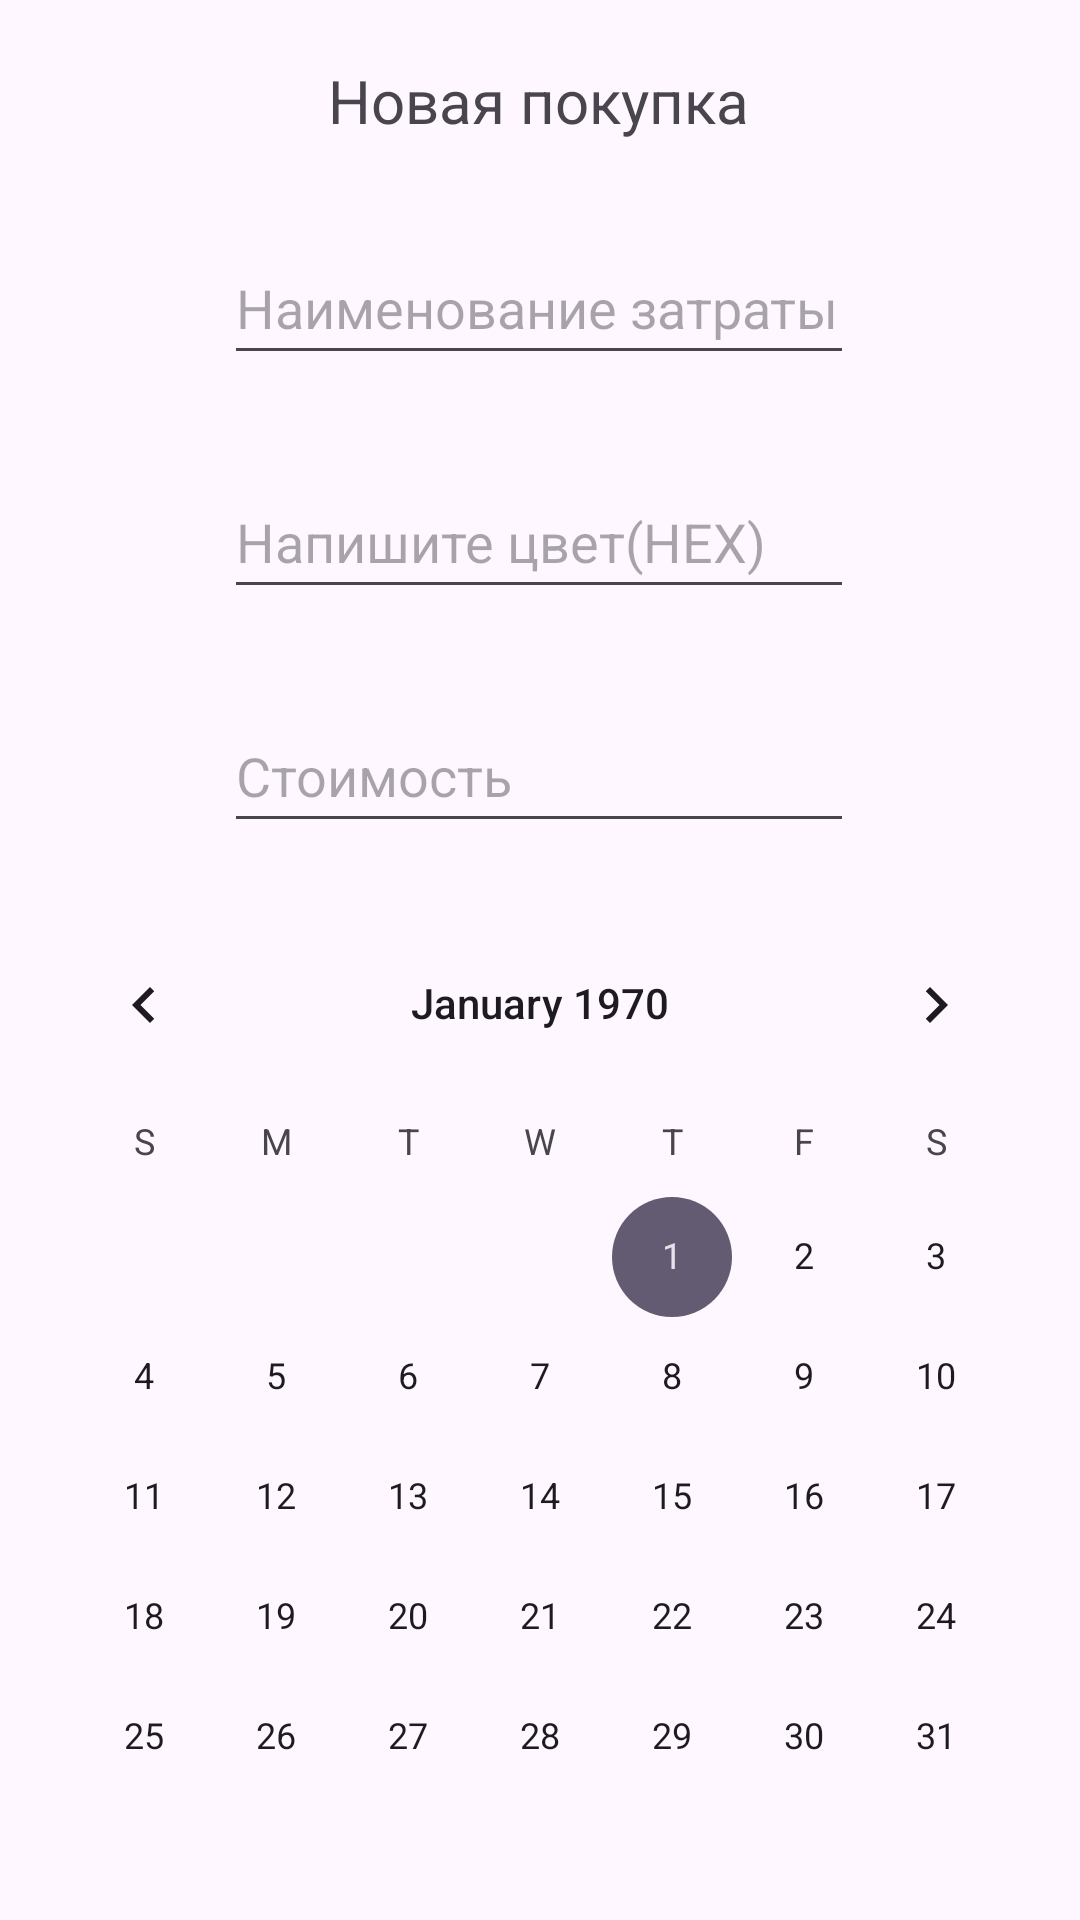

Produce the Android XML layout that renders to this screen, including the resource entries it uses.
<!-- AndroidManifest.xml: application theme Theme.ExpenseTrracker -->
<!-- res/layout/activity_add_expense.xml -->
<?xml version="1.0" encoding="utf-8"?>
<androidx.constraintlayout.widget.ConstraintLayout xmlns:android="http://schemas.android.com/apk/res/android"
    xmlns:app="http://schemas.android.com/apk/res-auto"
    xmlns:tools="http://schemas.android.com/tools"
    android:layout_width="match_parent"
    android:layout_height="match_parent"
    tools:context=".AddExpenseActivity">

    <EditText
        android:id="@+id/editExpenseName"
        android:layout_width="wrap_content"
        android:layout_height="48dp"
        android:layout_marginTop="30dp"
        android:ems="10"
        android:hint="@string/expense_name_hint"
        android:inputType="text"
        app:layout_constraintEnd_toEndOf="parent"
        app:layout_constraintHorizontal_bias="0.497"
        app:layout_constraintStart_toStartOf="parent"
        app:layout_constraintTop_toBottomOf="@+id/expenseTitle" />

    <EditText
        android:id="@+id/editExpenseColor"
        android:layout_width="wrap_content"
        android:layout_height="48dp"
        android:layout_marginTop="30dp"
        android:ems="10"
        android:hint="@string/expense_color_hint"
        android:inputType="text"
        app:layout_constraintEnd_toEndOf="parent"
        app:layout_constraintHorizontal_bias="0.497"
        app:layout_constraintStart_toStartOf="parent"
        app:layout_constraintTop_toBottomOf="@+id/editExpenseName" />

    <EditText
        android:id="@+id/editExpensePrice"
        android:layout_width="wrap_content"
        android:layout_height="48dp"
        android:layout_marginTop="30dp"
        android:ems="10"
        android:hint="@string/expense_price_hint"
        android:inputType="text"
        app:layout_constraintEnd_toEndOf="parent"
        app:layout_constraintHorizontal_bias="0.497"
        app:layout_constraintStart_toStartOf="parent"
        app:layout_constraintTop_toBottomOf="@+id/editExpenseColor" />

    <TextView
        android:id="@+id/expenseTitle"
        android:layout_width="wrap_content"
        android:layout_height="wrap_content"
        android:layout_marginTop="20dp"
        android:text="@string/expense_add_title"
        android:textSize="20sp"
        app:layout_constraintEnd_toEndOf="parent"
        app:layout_constraintHorizontal_bias="0.498"
        app:layout_constraintStart_toStartOf="parent"
        app:layout_constraintTop_toTopOf="parent" />

    <CalendarView
        android:id="@+id/editLimitDate"
        android:layout_width="wrap_content"
        android:layout_height="wrap_content"
        android:layout_marginTop="20dp"
        app:layout_constraintEnd_toEndOf="parent"
        app:layout_constraintHorizontal_bias="0.491"
        app:layout_constraintStart_toStartOf="parent"
        app:layout_constraintTop_toBottomOf="@+id/editExpensePrice" />

    <Button
        android:id="@+id/addExpenseButton"
        android:layout_width="wrap_content"
        android:layout_height="wrap_content"
        android:layout_marginTop="20dp"
        android:text="@string/expense_add_button"
        app:layout_constraintEnd_toEndOf="parent"
        app:layout_constraintStart_toStartOf="parent"
        app:layout_constraintTop_toBottomOf="@+id/editLimitDate" />
</androidx.constraintlayout.widget.ConstraintLayout>
<!-- resources referenced by this layout -->
<resources>
  <string name="expense_add_button">Создать</string>
  <string name="expense_add_title">Новая покупка</string>
  <string name="expense_color_hint">Напишите цвет(HEX)</string>
  <string name="expense_name_hint">Наименование затраты</string>
  <string name="expense_price_hint">Стоимость</string>
  <style name="Theme.ExpenseTrracker" parent="Base.Theme.ExpenseTrracker" />
  <style name="Base.Theme.ExpenseTrracker" parent="Theme.Material3.DayNight.NoActionBar">
          
          
      </style>
</resources>
